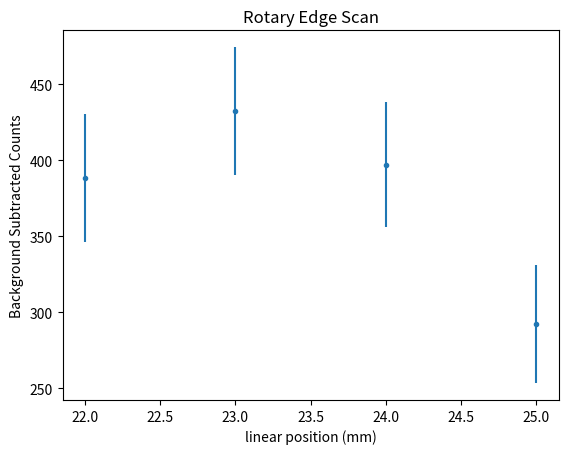

This figure's Python source:
#!/usr/bin/env python3
# Written by Gulden Othman September 2020.
# Calculates capacitance from data taking while biasing with a pulser
import numpy as np
import sys
import math
import matplotlib.pyplot as plt
import pandas as pd

def main():

    data = rotary_edge()
    # data = linear_edge()

    plot_rotary(data)
    # plot_linear(data)

def rotary():
    # elog 220
    data = {'linear': [22, 22, 22, 22, 22, 22, 22, 22],
            'rotary': [0, -15, -30, -45, -60, 75, -90, -105, -120, -135],
            'source': [-180, -180, -180, -180, -180, -180, -180, -180],
            'peak_cts': [475, 459, 470, 428, 507, 479, 618, 838],
            'peak_left': [148, 148, 148, 148, 148, 148, 147, 147],
            'peak_right': [152, 152, 152, 152, 152, 152, 152, 152],
            'bkg_cts': [626, 612, 597, 603, 619, 613, 659, 638],
            'bkg_left': [139, 139, 139, 139, 139, 139, 138, 138],
            'bkg_right': [148, 148, 148, 148, 148, 148, 147, 147]}

    df = pd.DataFrame(data, columns = ['linear', 'rotary', 'source', 'peak_cts',
                                       'peak_left', 'peak_right', 'bkg_cts',
                                       'bkg_left', 'bkg_right'])
    return df

def rotary_edge():
    # elog 230
    data_135 = {'linear': [22, 23, 24, 25],
            'rotary': [-135, -135, -135, -135],
            'source': [-180, -180, -180, -180],
            'peak_cts': [858, 886, 840, 727],
            'peak_left': [147, 147, 147, 146],
            'peak_right': [154, 154, 154, 153],
            'bkg_cts': [1409, 1361, 1329, 1304],
            'bkg_left': [126, 126, 126, 125],
            'bkg_right': [147, 147, 147, 146]}

    data_90 = {'linear': [22, 23, 24, 25],
            'rotary': [-90, -90, -90, -90],
            'source': [-180, -180, -180, -180],
            'peak_cts': [771, 732, 677, 738],
            'peak_left': [146, 146, 146, 146],
            'peak_right': [153, 153, 153, 153],
            'bkg_cts': [1436, 1431, 1394, 1312],
            'bkg_left': [125, 125, 125, 125],
            'bkg_right': [146, 146, 146, 146]}

    df = pd.DataFrame(data_135, columns = ['linear', 'rotary', 'source', 'peak_cts',
                                       'peak_left', 'peak_right', 'bkg_cts',
                                       'bkg_left', 'bkg_right'])
    return df


def linear_coarse():
    # elog 212
    data = {'linear': [0, 5, 10, 15, 20, 25],
            'rotary': [0, 0, 0, 0, 0, 0],
            'source': [-180, -180, -180, -180, -180, -180],
            'peak_cts': [458, 485, 437, 537, 588, 402],
            'peak_left': [150, 150, 150, 149, 148, 148],
            'peak_right': [158, 158, 158, 157, 157, 157],
            'bkg_cts': [786, 853, 793, 844, 965, 884],
            'bkg_left': [125, 124, 124, 124, 121, 121],
            'bkg_right': [149, 148, 148, 148, 148, 148]}
    df = pd.DataFrame(data, columns = ['linear', 'rotary', 'source', 'peak_cts',
                                       'peak_left', 'peak_right', 'bkg_cts',
                                       'bkg_left', 'bkg_right'])
    return df

def linear_edge():
    # elog 215
    data = {'linear': [20, 21, 22, 23, 24, 25],
            'rotary': [0, 0, 0, 0, 0, 0],
            'source': [-180, -180, -180, -180, -180, -180],
            'peak_cts': [570, 457, 429, 361, 344, 337],
            'peak_left': [153, 152, 152, 152, 152, 152],
            'peak_right': [162, 161, 161, 161, 161, 161],
            'bkg_cts': [830, 851, 802, 713, 721, 724],
            'bkg_left': [126, 125, 125, 128, 128, 128],
            'bkg_right': [153, 152, 152, 152, 152, 152]}

    df = pd.DataFrame(data, columns = ['linear', 'rotary', 'source', 'peak_cts',
                                       'peak_left', 'peak_right', 'bkg_cts',
                                       'bkg_left', 'bkg_right'])
    return df

def plot_rotary(data):
    df = data
    print(data)

    linear = np.array(df['linear'])

    peak_cts = np.array(df['peak_cts'])
    peak_left = np.array(df['peak_left'])
    peak_right = np.array(df['peak_right'])

    bkg_cts = np.array(df['bkg_cts'])
    bkg_left = np.array(df['bkg_left'])
    bkg_right = np.array(df['bkg_right'])

    final_cts = np.zeros(len(linear))
    uncertainty = np.zeros(len(linear))

    for i in range(len(linear)):
        peak_bins = peak_right[i] - peak_left[i]
        bkg_bins = bkg_right[i] - bkg_left[i]
        bin_ratio = bkg_bins/peak_bins
        final_cts[i] = peak_cts[i] - bkg_cts[i]/bin_ratio
        uncertainty[i] = np.sqrt(peak_cts[i]) + np.sqrt(bkg_cts[i])/bin_ratio

    fig = plt.figure()
    plt.errorbar(linear, final_cts, yerr=uncertainty, marker = '.', ls='none')
    plt.title('Rotary Edge Scan')
    plt.xlabel('linear position (mm)')
    plt.ylabel('Background Subtracted Counts')
    plt.show()

def plot_linear(data):
    df = data
    print(data)

    linear = np.array(df['linear'])

    peak_cts = np.array(df['peak_cts'])
    peak_left = np.array(df['peak_left'])
    peak_right = np.array(df['peak_right'])

    bkg_cts = np.array(df['bkg_cts'])
    bkg_left = np.array(df['bkg_left'])
    bkg_right = np.array(df['bkg_right'])

    final_cts = np.zeros(len(linear))
    uncertainty = np.zeros(len(linear))

    for i in range(len(linear)):
        peak_bins = peak_right[i] - peak_left[i]
        bkg_bins = bkg_right[i] - bkg_left[i]
        bin_ratio = bkg_bins/peak_bins
        final_cts[i] = peak_cts[i] - bkg_cts[i]/bin_ratio
        uncertainty[i] = np.sqrt(peak_cts[i]) + np.sqrt(bkg_cts[i])/bin_ratio

    fig = plt.figure()
    plt.errorbar(linear, final_cts, yerr=uncertainty, marker = '.', ls='none')
    plt.title('Linear Scan')
    plt.xlabel('linear position (mm)')
    plt.ylabel('Background Subtracted Counts')
    plt.show()


if __name__ == '__main__':
	main()
